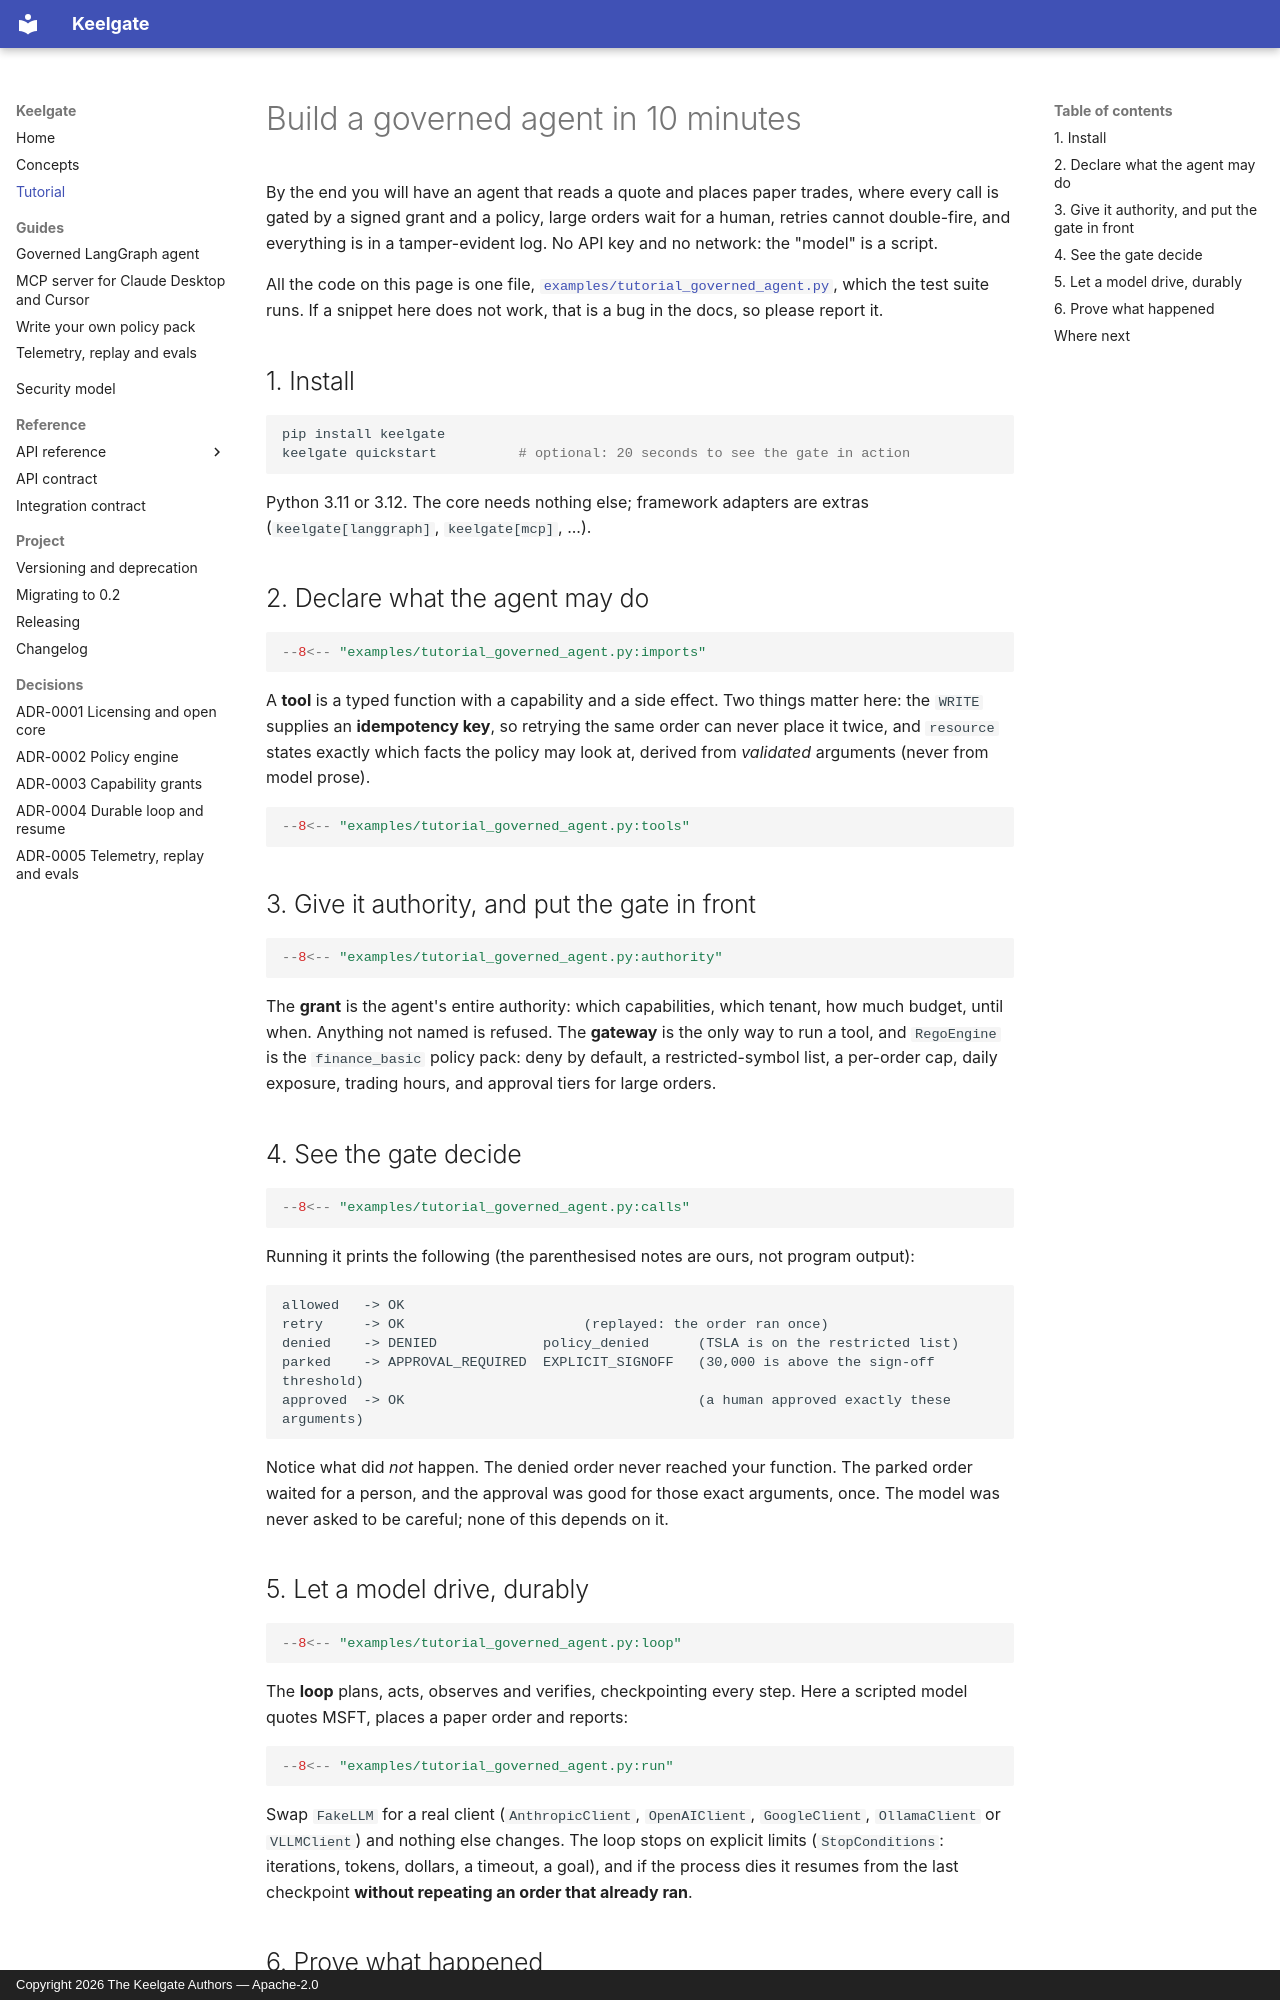

repository: anilatambharii/keelgate · page: tutorial/index.html · generator: mkdocs · copyright: Copyright 2026 The Keelgate Authors — Apache-2.0

# Build a governed agent in 10 minutes

By the end you will have an agent that reads a quote and places paper trades, where every call is
gated by a signed grant and a policy, large orders wait for a human, retries cannot double-fire,
and everything is in a tamper-evident log. No API key and no network: the "model" is a script.

All the code on this page is one file, [`examples/tutorial_governed_agent.py`][tut], which the test
suite runs. If a snippet here does not work, that is a bug in the docs, so please report it.

[tut]: https://github.com/anilatambharii/keelgate/blob/main/examples/tutorial_governed_agent.py

## 1. Install

```bash
pip install keelgate
keelgate quickstart          # optional: 20 seconds to see the gate in action
```

Python 3.11 or 3.12. The core needs nothing else; framework adapters are extras
(`keelgate[langgraph]`, `keelgate[mcp]`, ...).

## 2. Declare what the agent may do

```python
--8<-- "examples/tutorial_governed_agent.py:imports"
```

A **tool** is a typed function with a capability and a side effect. Two things matter here: the
`WRITE` supplies an **idempotency key**, so retrying the same order can never place it twice, and
`resource` states exactly which facts the policy may look at, derived from *validated* arguments
(never from model prose).

```python
--8<-- "examples/tutorial_governed_agent.py:tools"
```

## 3. Give it authority, and put the gate in front

```python
--8<-- "examples/tutorial_governed_agent.py:authority"
```

The **grant** is the agent's entire authority: which capabilities, which tenant, how much budget,
until when. Anything not named is refused. The **gateway** is the only way to run a tool, and
`RegoEngine` is the `finance_basic` policy pack: deny by default, a restricted-symbol list, a
per-order cap, daily exposure, trading hours, and approval tiers for large orders.

## 4. See the gate decide

```python
--8<-- "examples/tutorial_governed_agent.py:calls"
```

Running it prints the following (the parenthesised notes are ours, not program output):

```text
allowed   -> OK
retry     -> OK                      (replayed: the order ran once)
denied    -> DENIED             policy_denied      (TSLA is on the restricted list)
parked    -> APPROVAL_REQUIRED  EXPLICIT_SIGNOFF   (30,000 is above the sign-off threshold)
approved  -> OK                                    (a human approved exactly these arguments)
```

Notice what did *not* happen. The denied order never reached your function. The parked order
waited for a person, and the approval was good for those exact arguments, once. The model was
never asked to be careful; none of this depends on it.
